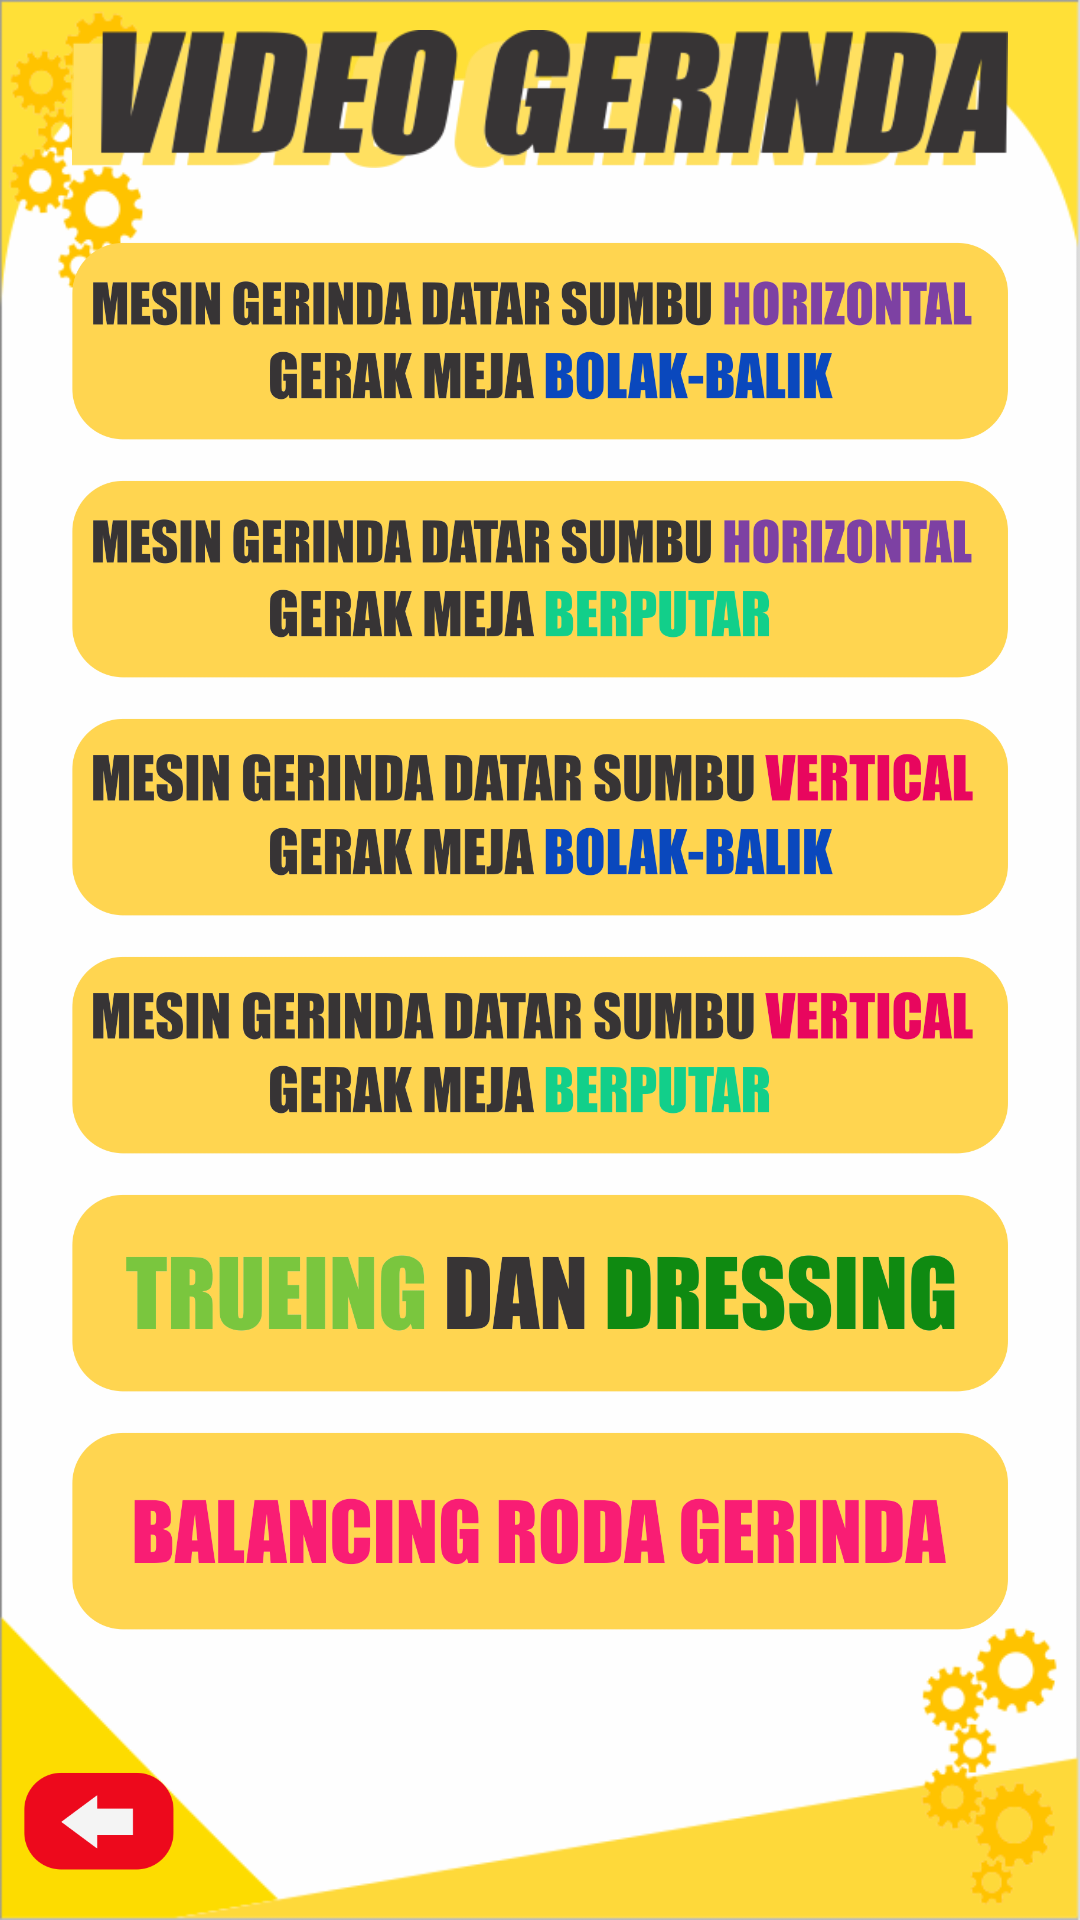

The Android layout XML behind this screen, and the referenced resources:
<!-- AndroidManifest.xml: application theme AppTheme -->
<!-- res/layout/fragment_video.xml -->
<?xml version="1.0" encoding="utf-8"?>
<androidx.constraintlayout.widget.ConstraintLayout
        xmlns:android="http://schemas.android.com/apk/res/android"
        xmlns:app="http://schemas.android.com/apk/res-auto"
        xmlns:tools="http://schemas.android.com/tools"
        android:layout_width="match_parent"
        android:layout_height="match_parent"
        android:background="@drawable/background"
        tools:context=".ui.screen.VideoFragment">
    <ImageView
            android:id="@+id/imgTop"
            android:layout_width="0dp"
            android:layout_height="50dp"
            android:layout_marginTop="8dp"
            android:contentDescription="@string/todo"
            android:src="@drawable/topvideo"
            app:layout_constraintEnd_toEndOf="parent"
            app:layout_constraintTop_toTopOf="parent"
            app:layout_constraintStart_toStartOf="parent"
            android:layout_marginStart="24dp"
            android:layout_marginEnd="24dp"/>
    <ImageView
            android:id="@+id/btnBack"
            android:layout_width="50dp"
            android:layout_height="50dp"
            android:contentDescription="@string/todo"
            android:src="@drawable/back"
            app:layout_constraintStart_toStartOf="parent"
            android:layout_marginStart="8dp"
            app:layout_constraintBottom_toBottomOf="parent"
            android:layout_marginBottom="8dp"/>
    <ImageView
            android:id="@+id/imgBalikHoriz"
            android:layout_width="0dp"
            android:layout_height="0dp"
            android:contentDescription="@string/todo"
            android:src="@drawable/videobalikhorizontal"
            app:layout_constraintTop_toBottomOf="@+id/imgTop"
            android:layout_marginTop="16dp"
            app:layout_constraintStart_toStartOf="parent"
            android:layout_marginEnd="24dp"
            app:layout_constraintEnd_toEndOf="parent"
            android:layout_marginStart="24dp" app:layout_constraintBottom_toTopOf="@+id/imgBerputarHoriz"/>
    <ImageView
            android:id="@+id/imgBerputarHoriz"
            android:layout_width="0dp"
            android:layout_height="0dp"
            android:contentDescription="@string/todo"
            android:src="@drawable/videoberputarhorizontal"
            app:layout_constraintEnd_toEndOf="parent"
            app:layout_constraintTop_toBottomOf="@+id/imgBalikHoriz"
            app:layout_constraintStart_toStartOf="parent"
            android:layout_marginStart="24dp"
            android:layout_marginEnd="24dp" app:layout_constraintBottom_toTopOf="@+id/imgBalikVerti"/>
    <ImageView
            android:id="@+id/imgBalikVerti"
            android:layout_width="0dp"
            android:layout_height="0dp"
            android:contentDescription="@string/todo"
            android:src="@drawable/videobalikvertikal"
            app:layout_constraintEnd_toEndOf="parent"
            app:layout_constraintTop_toBottomOf="@+id/imgBerputarHoriz"
            app:layout_constraintStart_toStartOf="parent"
            android:layout_marginStart="24dp"
            android:layout_marginEnd="24dp" app:layout_constraintBottom_toTopOf="@+id/imgBerputarVerti"/>

    <ImageView
            android:id="@+id/imgBerputarVerti"
            android:layout_width="0dp"
            android:layout_height="0dp"
            android:contentDescription="@string/todo"
            android:src="@drawable/videoberputarvertikal"
            app:layout_constraintEnd_toEndOf="parent"
            app:layout_constraintTop_toBottomOf="@+id/imgBalikVerti"
            app:layout_constraintStart_toStartOf="parent"
            android:layout_marginStart="24dp"
            android:layout_marginEnd="24dp" app:layout_constraintBottom_toTopOf="@+id/imgDressing"/>

    <ImageView
            android:id="@+id/imgDressing"
            android:layout_width="0dp"
            android:layout_height="0dp"
            android:contentDescription="@string/todo"
            android:src="@drawable/videodressing"
            app:layout_constraintEnd_toEndOf="parent"
            app:layout_constraintTop_toBottomOf="@+id/imgBerputarVerti"
            app:layout_constraintStart_toStartOf="parent"
            android:layout_marginStart="24dp"
            android:layout_marginEnd="24dp"
            app:layout_constraintBottom_toTopOf="@+id/imgBalancing"/>

    <ImageView
            android:id="@+id/imgBalancing"
            android:layout_width="0dp"
            android:layout_height="0dp"
            android:contentDescription="@string/todo"
            android:src="@drawable/videobalancing"
            app:layout_constraintEnd_toEndOf="parent"
            app:layout_constraintTop_toBottomOf="@+id/imgDressing"
            app:layout_constraintStart_toStartOf="parent"
            android:layout_marginStart="24dp"
            android:layout_marginEnd="24dp" app:layout_constraintBottom_toTopOf="@+id/btnBack"
            android:layout_marginBottom="32dp"/>
</androidx.constraintlayout.widget.ConstraintLayout>
<!-- resources referenced by this layout -->
<resources>
  <!-- drawable back: png bitmap (drawable, 7755 bytes) -->
  <!-- drawable background: png bitmap (drawable, 28674 bytes) -->
  <!-- drawable topvideo: png bitmap (drawable, 24071 bytes) -->
  <!-- drawable videobalancing: png bitmap (drawable, 35854 bytes) -->
  <!-- drawable videobalikhorizontal: png bitmap (drawable, 58209 bytes) -->
  <!-- drawable videobalikvertikal: png bitmap (drawable, 58272 bytes) -->
  <!-- drawable videoberputarhorizontal: png bitmap (drawable, 54539 bytes) -->
  <!-- drawable videoberputarvertikal: png bitmap (drawable, 54583 bytes) -->
  <!-- drawable videodressing: png bitmap (drawable, 37217 bytes) -->
  <string name="todo">TODO</string>
  <style name="AppTheme" parent="Theme.AppCompat.DayNight.NoActionBar">
          
          <item name="colorPrimary">@color/colorPrimary</item>
          <item name="colorPrimaryDark">@color/colorPrimaryDark</item>
          <item name="colorAccent">@color/colorAccent</item>
          <item name="android:textColor">@android:color/black</item>
      </style>
  <color name="colorPrimary">#FFC107</color>
  <color name="colorPrimaryDark">#F4C125</color>
  <color name="colorAccent">#03DAC5</color>
</resources>
